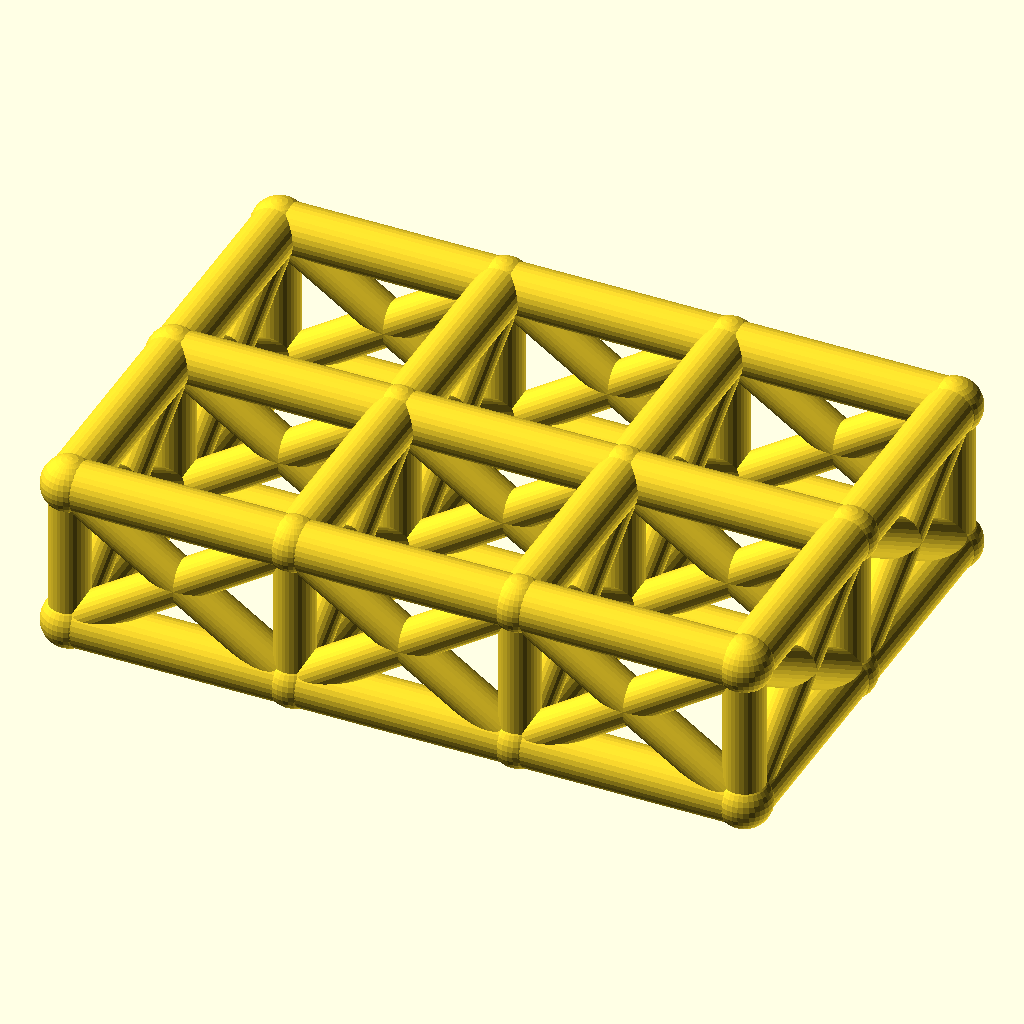
Cell 1 — every parameter at its default value.
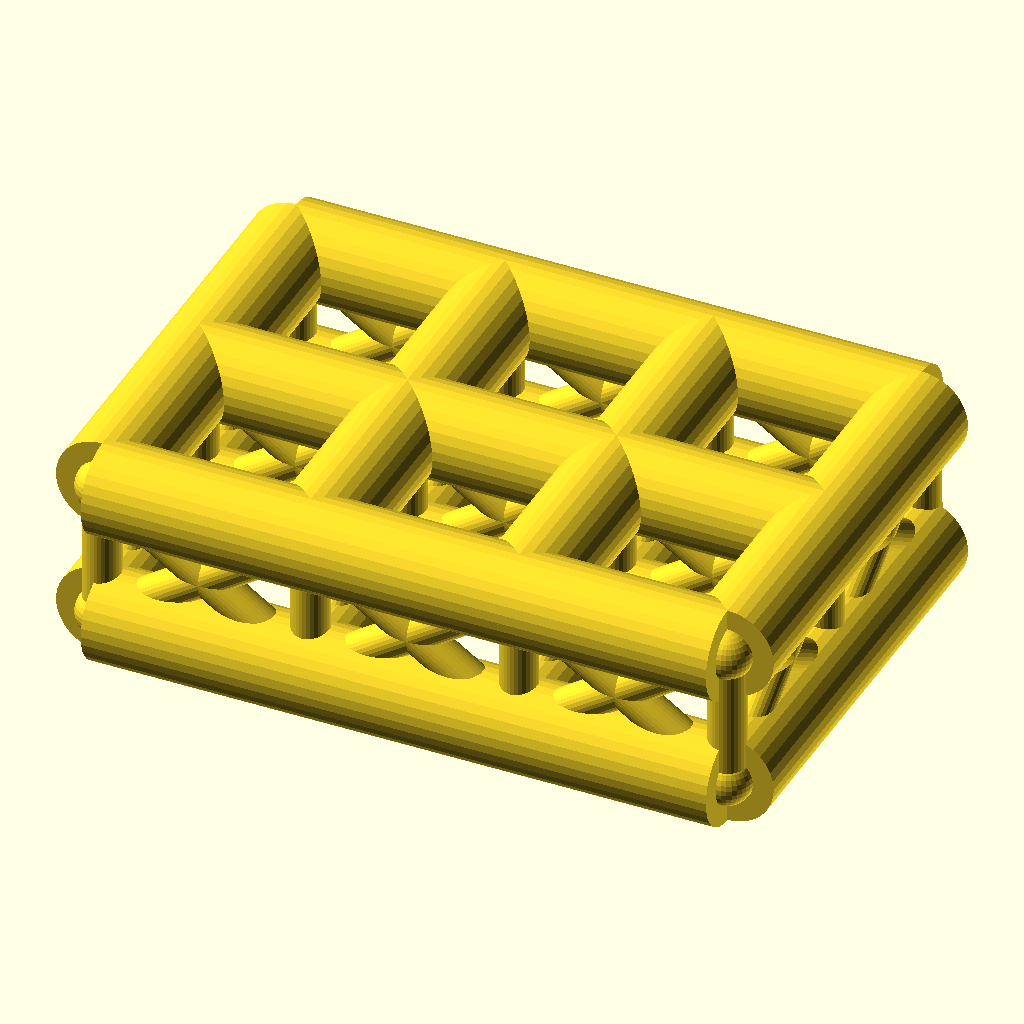
Cell 2: the same model with chord_r = 8.
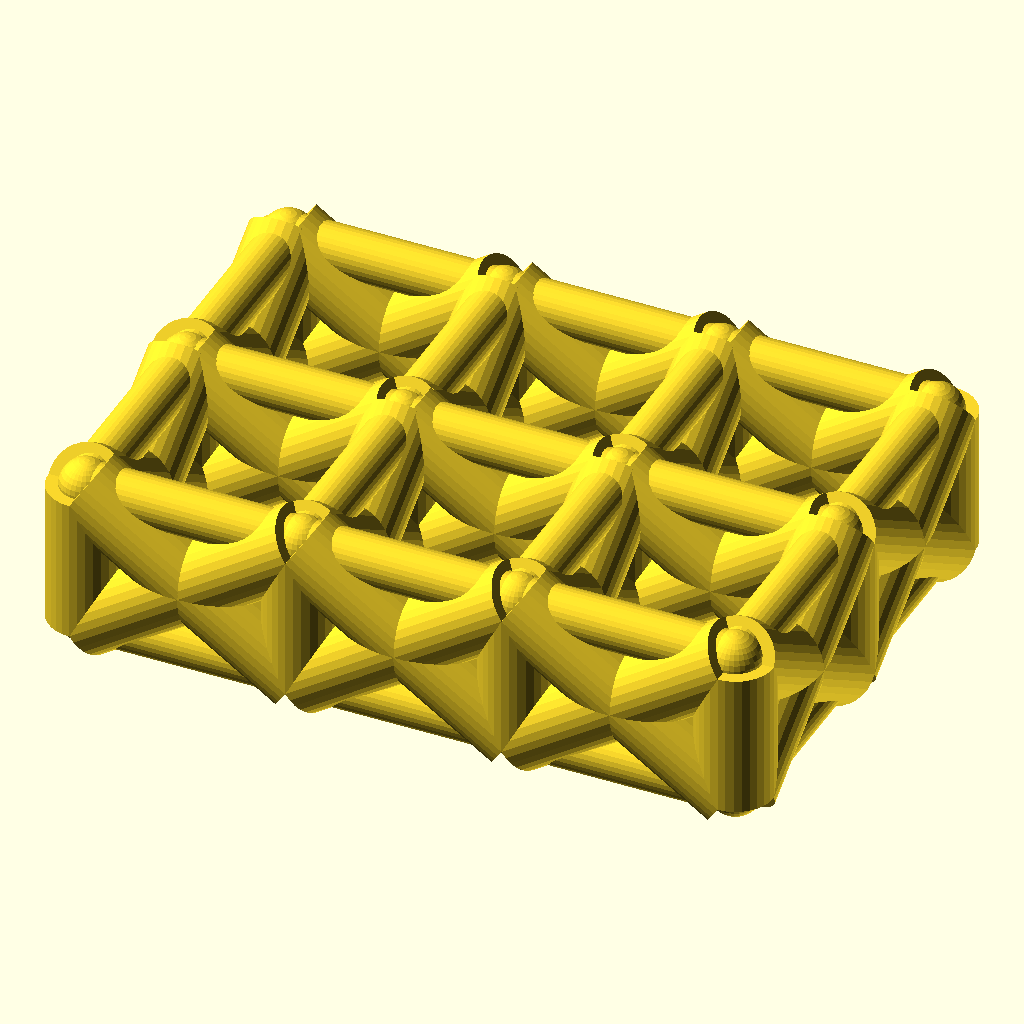
Cell 3: web_r = 6.4 (everything else at default).
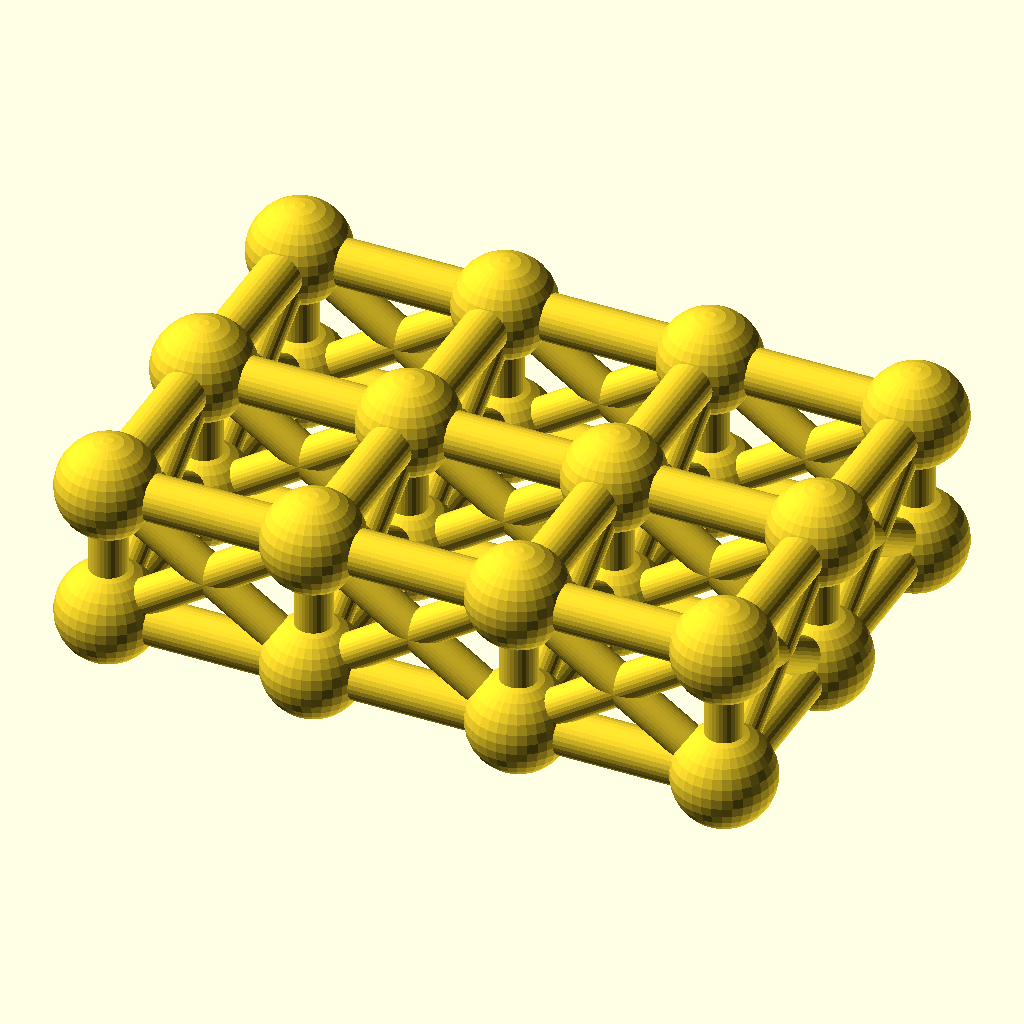
Cell 4 — joint_r set to 8.8, the other parameters unchanged.
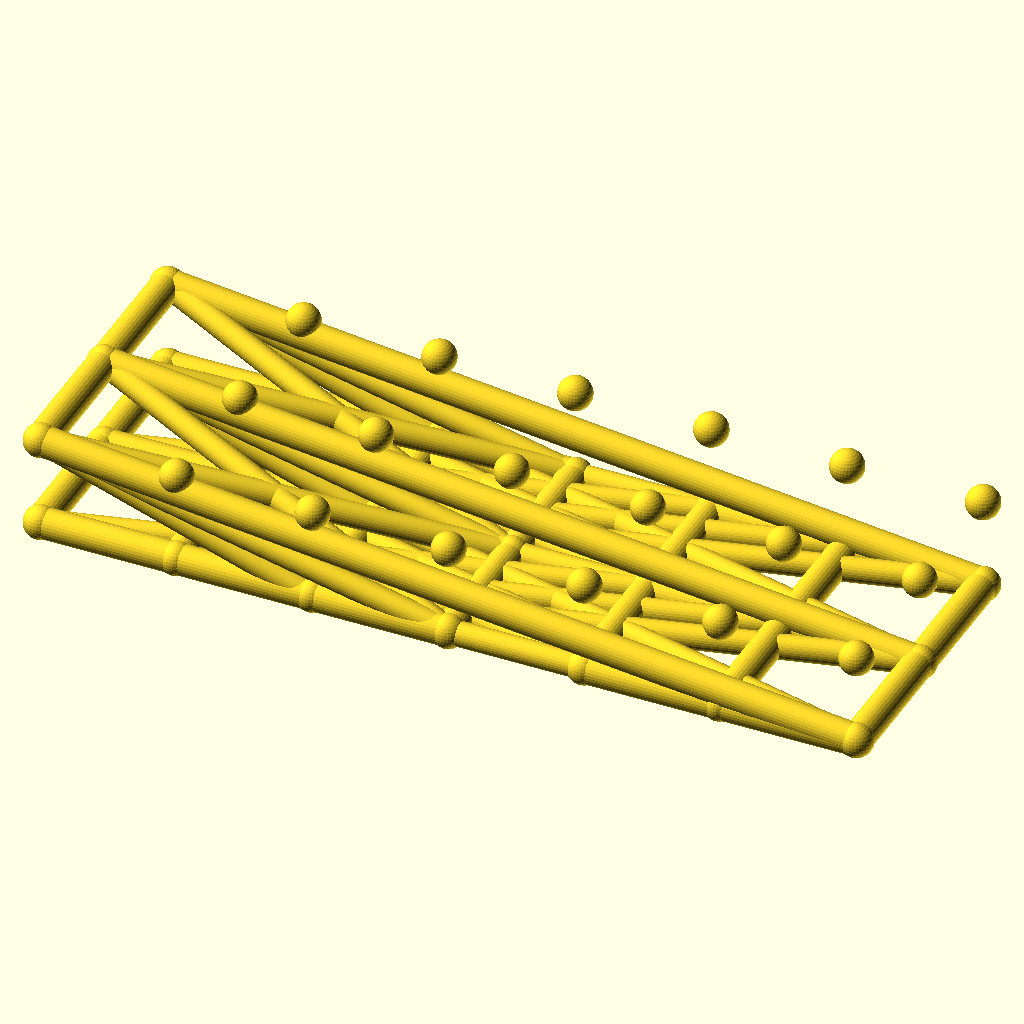
Cell 5: the same model with cells_x = 6.
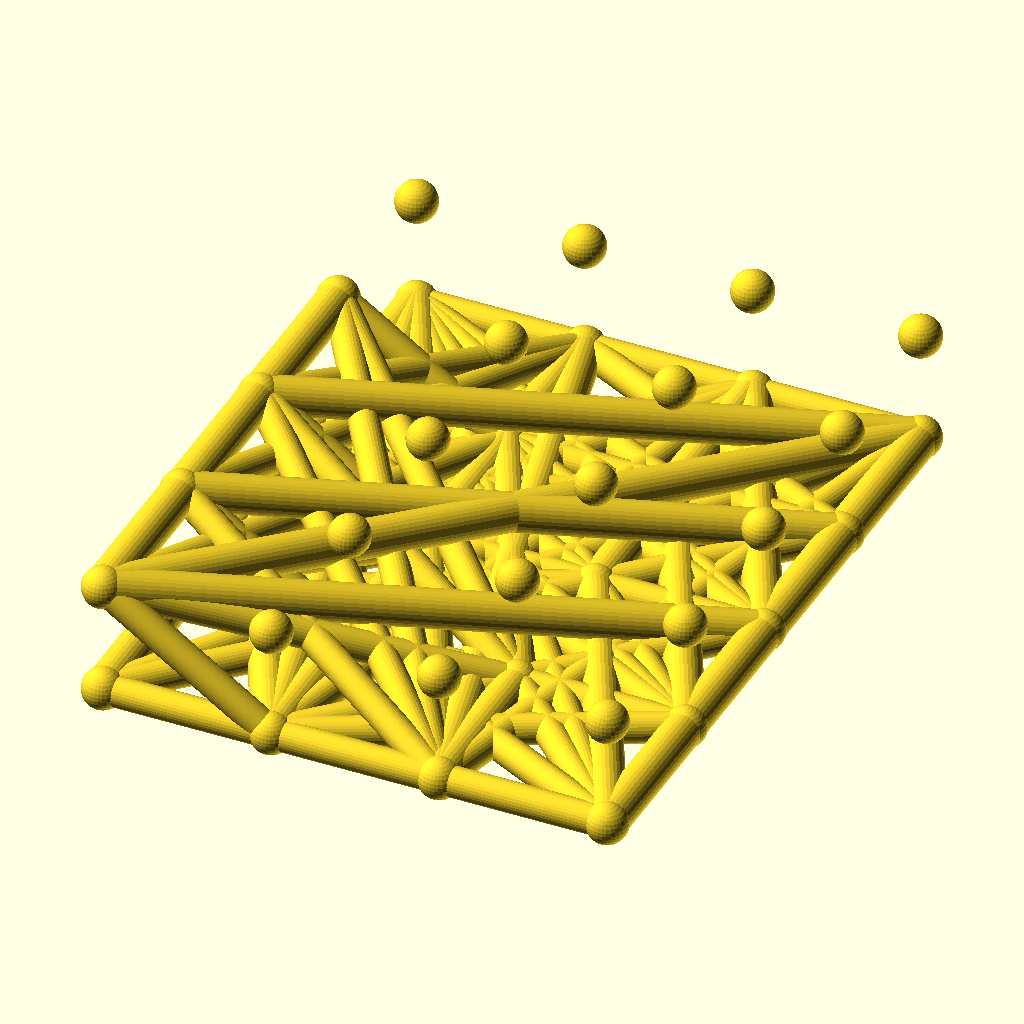
Cell 6: cells_y = 4 (everything else at default).
All cells are drawn from the same view direction (rotation 55°, 0°, 25°, orthographic, colour scheme Cornfield), but the view is re-fitted for each cell, so position and scale can differ between cells as well as the parameter.
The OpenSCAD source (optional_data/data/wire2/spaceframes/scene_0207.scad):
$fn = 32;

// ----------------------------------------------------------------------
// Space frame
// ----------------------------------------------------------------------

// --- parameters (mm) ---
chord_r = 4;              // chord / longeron radius
web_r = 3.2;              // diagonal and strut radius
joint_r = 4.4;            // joint ball radius
cells_x = 3;              // cells along X
cells_y = 2;              // cells along Y
pitch = 36;               // grid pitch (X and Y)
grid_h = 24;              // layer spacing, Z

bbox_x = cells_x * pitch + 2 * joint_r;  // overall X, joints included
bbox_y = cells_y * pitch + 2 * joint_r;  // overall Y, joints included
bbox_z = grid_h + 2 * joint_r;  // overall Z, joints included
chord_d = 2 * chord_r;  // chord stock diameter
web_d = 2 * web_r;  // web stock diameter
joint_d = 2 * joint_r;  // joint ball diameter
plan_x = cells_x * pitch;  // chord plan length, X
plan_y = cells_y * pitch;  // chord plan width, Y
nodes = [for (lvl = [0, 1], i = [0 : cells_x], j = [0 : cells_y]) [i * pitch, j * pitch, lvl * grid_h]];

module member(a, b, r) {
  /* round stock from joint a to joint b, ends buried in the joint balls */
  d = b - a;
  length = norm(d);
  translate(a) rotate([0, acos(d[2] / length), atan2(d[1], d[0])])
    cylinder(h = length, r = r);
}

module joint(p, r) {
  /* ball at the joint centre, fatter than every member meeting there */
  translate(p) sphere(r = r);
}

/* members - each call is one graph edge */
member(nodes[0], nodes[3], chord_r);
member(nodes[1], nodes[4], chord_r);
member(nodes[2], nodes[5], chord_r);
member(nodes[3], nodes[6], chord_r);
member(nodes[4], nodes[7], chord_r);
member(nodes[5], nodes[8], chord_r);
member(nodes[6], nodes[9], chord_r);
member(nodes[7], nodes[10], chord_r);
member(nodes[8], nodes[11], chord_r);
member(nodes[0], nodes[1], chord_r);
member(nodes[1], nodes[2], chord_r);
member(nodes[3], nodes[4], chord_r);
member(nodes[4], nodes[5], chord_r);
member(nodes[6], nodes[7], chord_r);
member(nodes[7], nodes[8], chord_r);
member(nodes[9], nodes[10], chord_r);
member(nodes[10], nodes[11], chord_r);
member(nodes[12], nodes[15], chord_r);
member(nodes[13], nodes[16], chord_r);
member(nodes[14], nodes[17], chord_r);
member(nodes[15], nodes[18], chord_r);
member(nodes[16], nodes[19], chord_r);
member(nodes[17], nodes[20], chord_r);
member(nodes[18], nodes[21], chord_r);
member(nodes[19], nodes[22], chord_r);
member(nodes[20], nodes[23], chord_r);
member(nodes[12], nodes[13], chord_r);
member(nodes[13], nodes[14], chord_r);
member(nodes[15], nodes[16], chord_r);
member(nodes[16], nodes[17], chord_r);
member(nodes[18], nodes[19], chord_r);
member(nodes[19], nodes[20], chord_r);
member(nodes[21], nodes[22], chord_r);
member(nodes[22], nodes[23], chord_r);
member(nodes[0], nodes[12], web_r);
member(nodes[1], nodes[13], web_r);
member(nodes[2], nodes[14], web_r);
member(nodes[3], nodes[15], web_r);
member(nodes[4], nodes[16], web_r);
member(nodes[5], nodes[17], web_r);
member(nodes[6], nodes[18], web_r);
member(nodes[7], nodes[19], web_r);
member(nodes[8], nodes[20], web_r);
member(nodes[9], nodes[21], web_r);
member(nodes[10], nodes[22], web_r);
member(nodes[11], nodes[23], web_r);
member(nodes[0], nodes[15], web_r);
member(nodes[12], nodes[3], web_r);
member(nodes[1], nodes[16], web_r);
member(nodes[13], nodes[4], web_r);
member(nodes[2], nodes[17], web_r);
member(nodes[14], nodes[5], web_r);
member(nodes[3], nodes[18], web_r);
member(nodes[15], nodes[6], web_r);
member(nodes[4], nodes[19], web_r);
member(nodes[16], nodes[7], web_r);
member(nodes[5], nodes[20], web_r);
member(nodes[17], nodes[8], web_r);
member(nodes[6], nodes[21], web_r);
member(nodes[18], nodes[9], web_r);
member(nodes[7], nodes[22], web_r);
member(nodes[19], nodes[10], web_r);
member(nodes[8], nodes[23], web_r);
member(nodes[20], nodes[11], web_r);
member(nodes[0], nodes[13], web_r);
member(nodes[12], nodes[1], web_r);
member(nodes[1], nodes[14], web_r);
member(nodes[13], nodes[2], web_r);
member(nodes[3], nodes[16], web_r);
member(nodes[15], nodes[4], web_r);
member(nodes[4], nodes[17], web_r);
member(nodes[16], nodes[5], web_r);
member(nodes[6], nodes[19], web_r);
member(nodes[18], nodes[7], web_r);
member(nodes[7], nodes[20], web_r);
member(nodes[19], nodes[8], web_r);
member(nodes[9], nodes[22], web_r);
member(nodes[21], nodes[10], web_r);
member(nodes[10], nodes[23], web_r);
member(nodes[22], nodes[11], web_r);

/* joint balls */
for (p = nodes) joint(p, joint_r);
Customizer parameters (derived from the source; name, type, default, range or options):
chord_r: number, default 4
web_r: number, default 3.2
joint_r: number, default 4.4
cells_x: number, default 3
cells_y: number, default 2
pitch: number, default 36
grid_h: number, default 24
